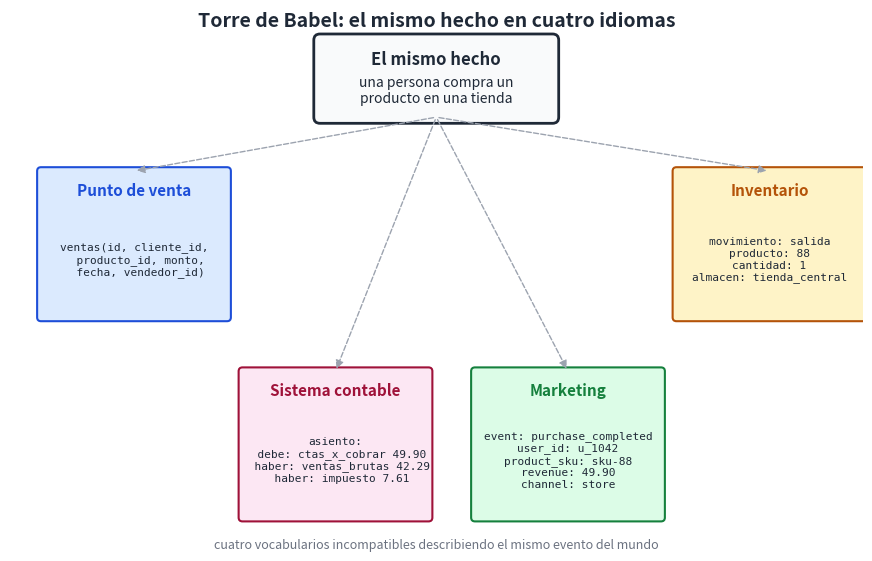

Write the Python code that produced this figure. (Note: this script raises an exception after producing the figure.)
"""Diagrama: el mismo hecho ('persona compra producto') registrado en 4 sistemas
con vocabularios incompatibles. Refuerza la 'torre de Babel' del capítulo 1.

Salida: ../png/02_mismo_hecho_cuatro_sistemas.png
"""

import os
import matplotlib.pyplot as plt
from matplotlib.patches import FancyBboxPatch, FancyArrowPatch

INK = "#1f2937"
SYS_COLORS = {
    "pos":       ("#dbeafe", "#1d4ed8"),  # azul
    "contable":  ("#fce7f3", "#9f1239"),  # rosa
    "marketing": ("#dcfce7", "#15803d"),  # verde
    "inventario":("#fef3c7", "#b45309"),  # ámbar
}

systems = [
    ("pos",       "Punto de venta",   "ventas(id, cliente_id,\n  producto_id, monto,\n  fecha, vendedor_id)"),
    ("contable",  "Sistema contable", "asiento:\n  debe: ctas_x_cobrar 49.90\n  haber: ventas_brutas 42.29\n  haber: impuesto 7.61"),
    ("marketing", "Marketing",        "event: purchase_completed\nuser_id: u_1042\nproduct_sku: sku-88\nrevenue: 49.90\nchannel: store"),
    ("inventario","Inventario",       "movimiento: salida\nproducto: 88\ncantidad: 1\nalmacen: tienda_central"),
]

fig, ax = plt.subplots(figsize=(11, 7), dpi=200)
ax.set_xlim(0, 11)
ax.set_ylim(0, 7)
ax.axis("off")
fig.patch.set_facecolor("#ffffff")

# Hecho central
hecho_box = FancyBboxPatch((4, 5.6), 3, 1, boxstyle="round,pad=0.08",
                           facecolor="#f9fafb", edgecolor=INK, linewidth=2)
ax.add_patch(hecho_box)
ax.text(5.5, 6.35, "El mismo hecho", ha="center", va="center",
        fontsize=12, fontweight="bold", color=INK)
ax.text(5.5, 5.95, "una persona compra un\nproducto en una tienda",
        ha="center", va="center", fontsize=10, style="italic", color=INK)

# Cuatro sistemas en torno
positions = [(0.4, 3.0), (3.0, 0.4), (6.0, 0.4), (8.6, 3.0)]
for (key, name, body), (x, y) in zip(systems, positions):
    fill, edge = SYS_COLORS[key]
    box = FancyBboxPatch((x, y), 2.4, 1.9, boxstyle="round,pad=0.05",
                         facecolor=fill, edgecolor=edge, linewidth=1.5)
    ax.add_patch(box)
    ax.text(x + 1.2, y + 1.65, name, ha="center", va="center",
            fontsize=11, fontweight="bold", color=edge)
    ax.text(x + 1.2, y + 0.75, body, ha="center", va="center",
            fontsize=8, family="monospace", color=INK)
    # Flecha desde el hecho central al sistema
    arrow = FancyArrowPatch((5.5, 5.6), (x + 1.2, y + 1.9),
                            arrowstyle="-|>", mutation_scale=12,
                            color="#9ca3af", linewidth=1, linestyle="--",
                            connectionstyle="arc3,rad=0.0")
    ax.add_patch(arrow)

# Título
ax.text(5.5, 6.85, "Torre de Babel: el mismo hecho en cuatro idiomas",
        ha="center", va="center", fontsize=14, fontweight="bold", color=INK)

# Pie
ax.text(5.5, 0.05,
        "cuatro vocabularios incompatibles describiendo el mismo evento del mundo",
        ha="center", va="center", fontsize=9, style="italic", color="#6b7280")

out = os.path.join(os.path.dirname(__file__), "..", "png",
                   "02_mismo_hecho_cuatro_sistemas.png")
plt.savefig(out, dpi=200, bbox_inches="tight", facecolor="#ffffff")
plt.close(fig)
print(f"  ✓ {out}")
